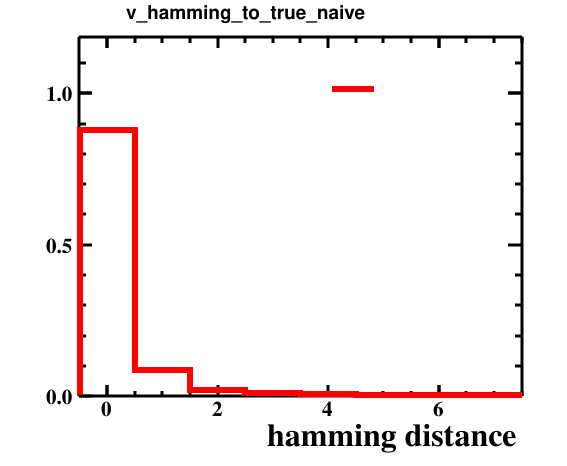

The table this chart was drawn from, first rows:
bin_low_edge, contents, xtitle, binlabel
-1.5, 0.0, hamming distance, 
-0.5, 0.8774, hamming distance, 
0.5, 0.0846, hamming distance, 
1.5, 0.0201, hamming distance, 
2.5, 0.0088, hamming distance, 
3.5, 0.0078, hamming distance, 
4.5, 0.0007, hamming distance, 
5.5, 0.0004, hamming distance, 
6.5, 0.0002, hamming distance, 
7.5, 0.0, hamming distance, 
